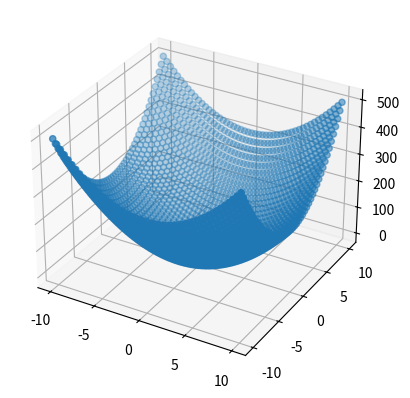
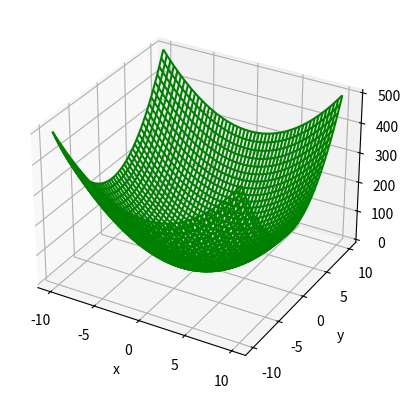
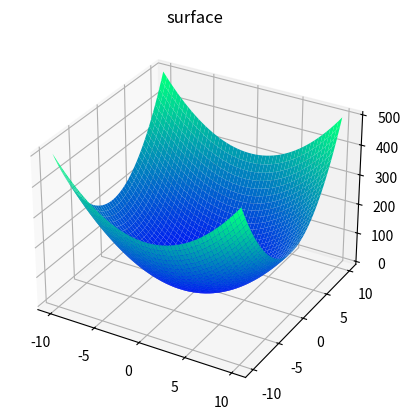
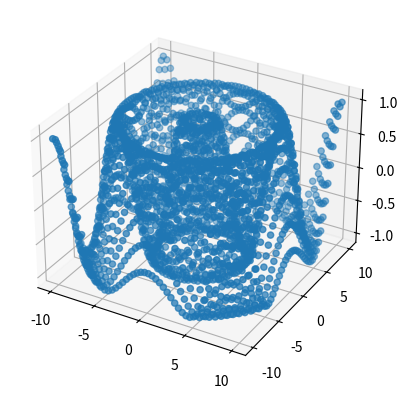
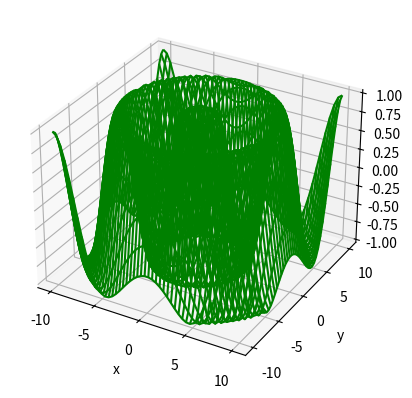
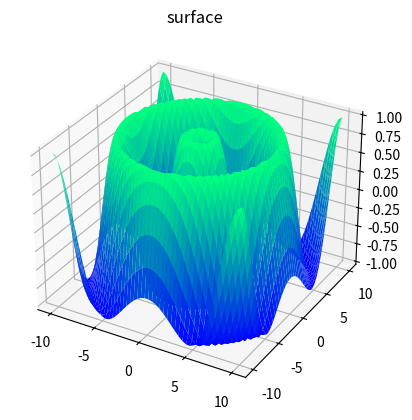

Write the Python code that produced these figures, in order.
#!/usr/bin/env python3
# -*- coding: utf-8 -*-
"""
Created on Fri Jan 10 08:31:30 2020

[redacted]
"""

from mpl_toolkits import mplot3d
import numpy as np
import matplotlib.pyplot as plt


def scatter_plot(X, Y, Z):
    _ = plt.figure()
    ax = plt.axes(projection="3d")
    
    ax.scatter3D(X, Y, Z, cmap='hsv')
    
    plt.show()
    
def wireframe_plot(X, Y, Z, color='green'):
    _ = plt.figure()
    ax = plt.axes(projection="3d")
    
    ax.plot_wireframe(X, Y, Z, color=color)
    
    ax.set_xlabel('x')
    ax.set_ylabel('y')
    ax.set_zlabel('z')

    plt.show()
    
def surface_plot(X, Y, Z):
    _ = plt.figure()
    ax = plt.axes(projection='3d')
    
    ax.plot_surface(X, Y, Z, rstride=1, cstride=1, 
                    cmap='winter', edgecolor='none')
    ax.set_title('surface')
    
    plt.show()

def plot_function(f, 
                  x_lo=-10.0, x_hi=10.0, x_pts=50, 
                  y_lo=-10.0, y_hi=10.0, y_pts=50):
    x_vals = np.linspace(x_lo, x_hi, x_pts)
    y_vals = np.linspace(y_lo, y_hi, y_pts)
    
    X, Y = np.meshgrid(x_vals, y_vals)
    Z = f(X, Y)
    
    scatter_plot(X, Y, Z)
    wireframe_plot(X, Y, Z)
    surface_plot(X, Y, Z)

def f(x, y):
    return 2 * x**2 + 3 * y**2

def f2(x, y):
    return np.sin(np.sqrt(x**2 + y**2))


plot_function(f)
plot_function(f2)